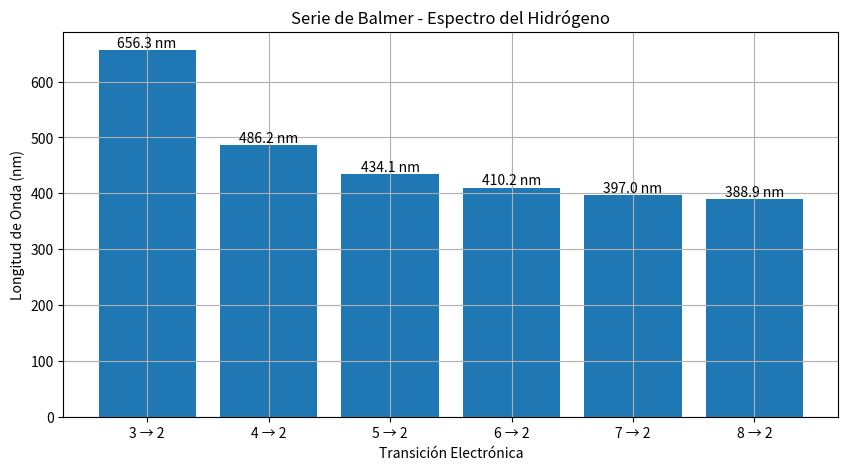

This chart was generated by the following Python code:
"""
=========================================================
FÓRMULA DE RYDBERG
=========================================================

Ecuación principal:

    1/λ = R (1/nf² - 1/ni²)

Descripción:
------------
Simulación de las líneas espectrales
del átomo de hidrógeno utilizando
la fórmula de Rydberg.

Se calculan las longitudes de onda
emitidas durante transiciones electrónicas.

Conceptos físicos:
------------------
- espectros atómicos
- líneas espectrales
- transiciones electrónicas
- emisión de fotones

Objetivos:
----------
1. Comprender espectros atómicos.
2. Calcular longitudes de onda.
3. Visualizar líneas espectrales.
4. Introducir espectroscopía.

Librerías:
-----------
numpy
matplotlib
"""

# =====================================================
# IMPORTACIÓN DE LIBRERÍAS
# =====================================================

import numpy as np
import matplotlib.pyplot as plt


# =====================================================
# CONSTANTE DE RYDBERG
# =====================================================

# Constante de Rydberg (1/m)
R = 1.097e7


# =====================================================
# FUNCIÓN DE RYDBERG
# =====================================================

def longitud_onda(ni, nf):
    """
    Calcula la longitud de onda emitida
    durante una transición electrónica.

    Parámetros:
    -----------
    ni : int
        Nivel inicial

    nf : int
        Nivel final

    Retorna:
    --------
    float
        Longitud de onda en metros
    """

    inversa_lambda = R * (
        (1 / (nf ** 2))
        - (1 / (ni ** 2))
    )

    return 1 / inversa_lambda


# =====================================================
# SERIE DE BALMER
# =====================================================

# Transiciones hacia nf = 2
nf = 2

niveles_iniciales = [3, 4, 5, 6, 7, 8]


# =====================================================
# CALCULAR LONGITUDES DE ONDA
# =====================================================

longitudes_onda = []

for ni in niveles_iniciales:

    lambda_valor = longitud_onda(ni, nf)

    # Convertir a nanómetros
    lambda_nm = lambda_valor * 1e9

    longitudes_onda.append(lambda_nm)


# =====================================================
# CREACIÓN DE FIGURA
# =====================================================

figura, eje = plt.subplots(figsize=(10, 5))

eje.set_title("Serie de Balmer - Espectro del Hidrógeno")

eje.set_xlabel("Transición Electrónica")
eje.set_ylabel("Longitud de Onda (nm)")


# =====================================================
# NOMBRES DE TRANSICIONES
# =====================================================

etiquetas = [
    f"{ni} → {nf}"
    for ni in niveles_iniciales
]


# =====================================================
# GRÁFICA DE BARRAS
# =====================================================

eje.bar(
    etiquetas,
    longitudes_onda
)


# =====================================================
# MOSTRAR VALORES
# =====================================================

for i, valor in enumerate(longitudes_onda):

    eje.text(
        i,
        valor + 5,
        f"{valor:.1f} nm",
        ha="center"
    )


# =====================================================
# CUADRÍCULA
# =====================================================

eje.grid(True)


# =====================================================
# MOSTRAR RESULTADO
# =====================================================

plt.show()
